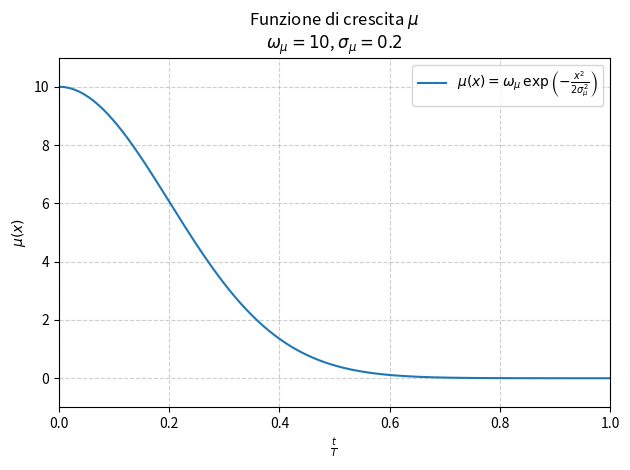

Here is the Python script that generated this plot: (Note: this script raises an exception after producing the figure.)
import matplotlib.pyplot as plt
import numpy as np
import pathlib
import os

def f(x, omega, sigma):
    return omega * np.exp(- (x ** 2) / (2 * sigma ** 2))

x = np.linspace(0, 1, 1000)

#
# Generic
#
omega, sigma = 10, 0.2
y = f(x, omega, sigma)

plt.plot(
    x, y,
    label = r'$\mu(x) = \omega_\mu \, \exp\left(-\frac{x^2}{2 \sigma_\mu^2}\right)$'
)

plt.xlim(0, 1)
plt.ylim(-1, max(y) + 1)
plt.xlabel(r"$\frac{t}{T}$")
plt.ylabel(r"$\mu(x)$")

plt.title(
    r"Funzione di crescita $\mu$" + "\n" + r"$\omega_\mu = " + str(omega) + r"$, $\sigma_\mu = " + str(sigma) + r"$"
)

plt.grid(True, linestyle = "--", alpha = 0.6)
plt.legend(loc = "upper right")

plt.tight_layout()

plt.savefig(
    os.path.join(
        pathlib.Path(__file__).parent.resolve(),
        "../tesi/images/functions/mu.pdf"
    ),
    dpi = 300
)

plt.show()

#
# Sigma
#

for sigma in [0.05, 0.1, 0.2, 0.3, 0.5]:
    y = f(x, omega, sigma)
    plt.plot(
        x, y,
        label = r'$\sigma_\mu = ' + str(sigma) + r'$',
        color = None
    )

plt.xlim(0, 1)
plt.ylim(-1, max(y) + 1)
plt.xlabel(r"$\frac{t}{T}$")
plt.ylabel(r"$\mu(x)$")

plt.title(
    r"Funzione di crescita $\mu$" + "\n" + r"$\omega_\mu = " + str(omega) + r"$"
)

plt.grid(True, linestyle = "--", alpha = 0.6)
plt.legend(loc = "upper right")

plt.tight_layout()

plt.savefig(
    os.path.join(
        pathlib.Path(__file__).parent.resolve(),
        "../tesi/images/functions/mu_sigma.pdf"
    ),
    dpi = 300
)

plt.show()
